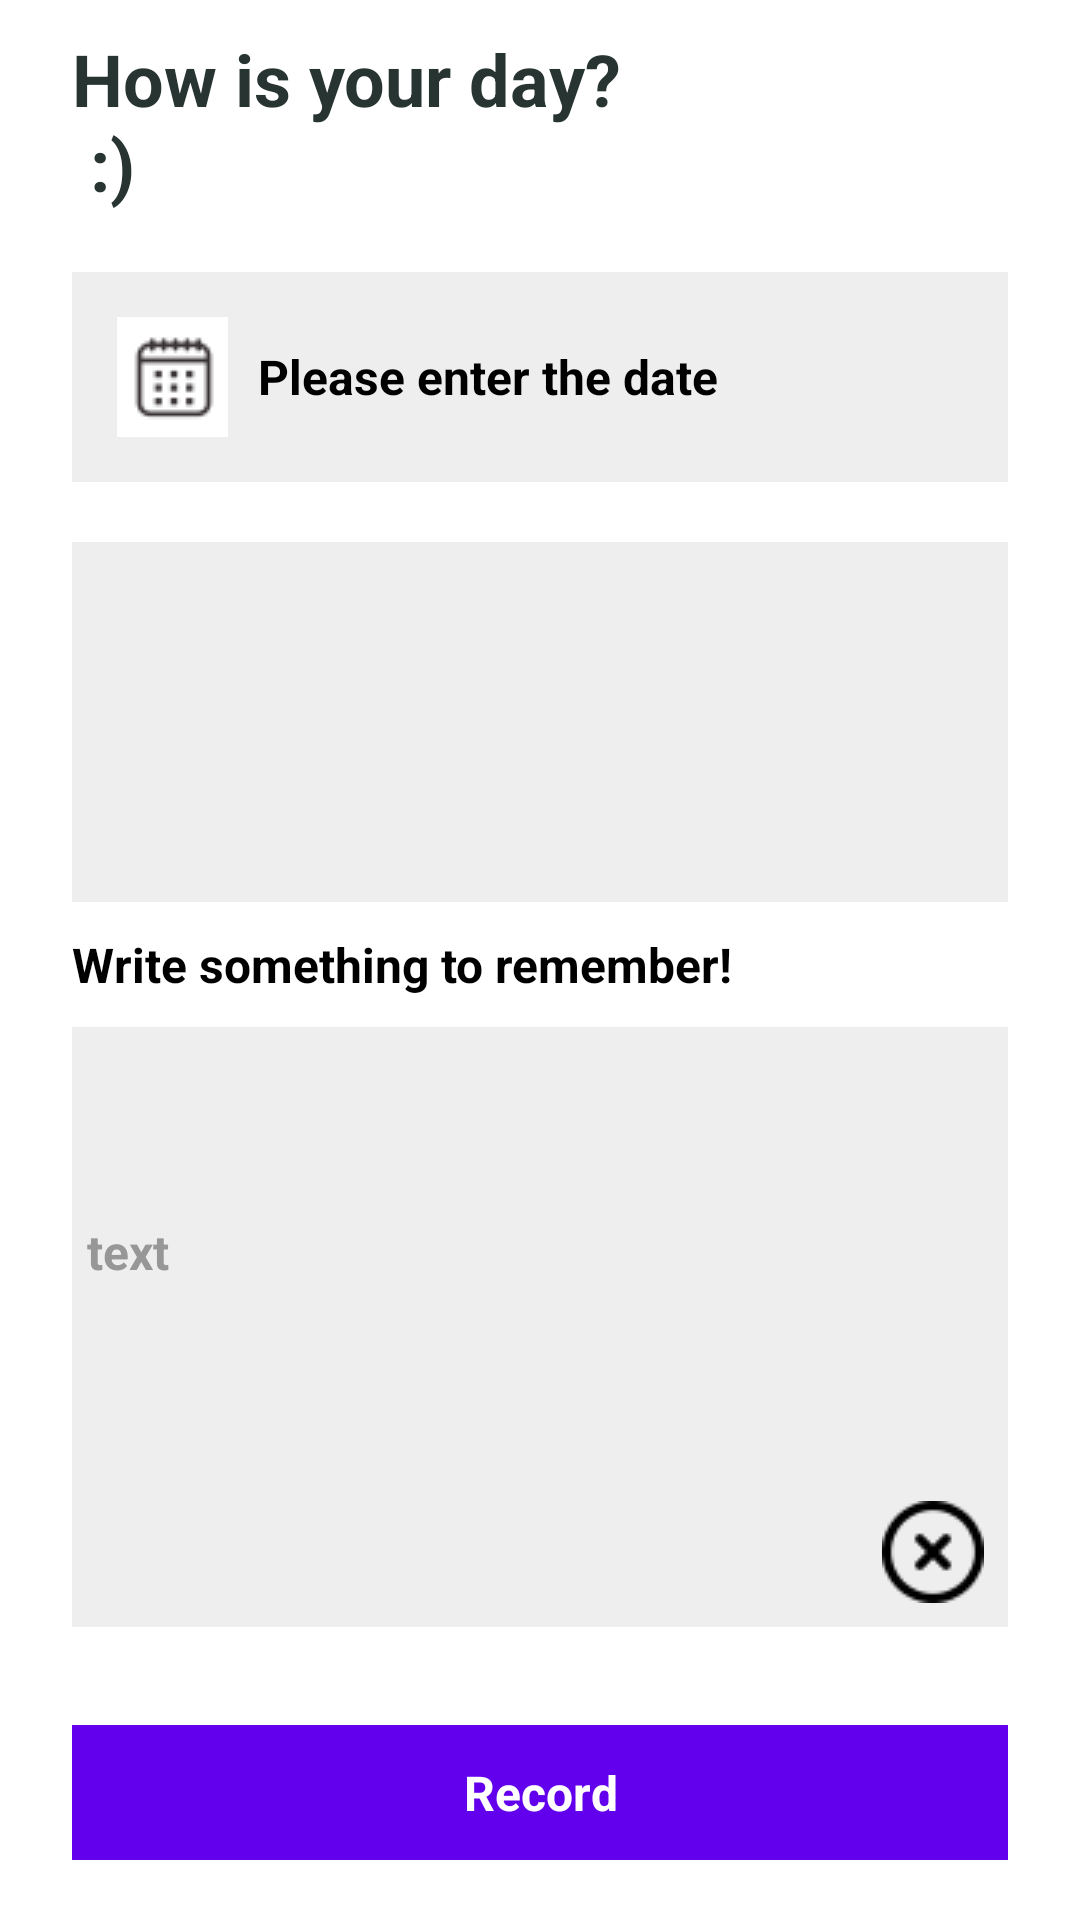

The Android layout XML behind this screen, and the referenced resources:
<!-- AndroidManifest.xml: application theme Theme.MoodAPP -->
<!-- res/layout/fragment_mood_checker.xml -->
<?xml version="1.0" encoding="utf-8"?>

<androidx.appcompat.widget.LinearLayoutCompat xmlns:android="http://schemas.android.com/apk/res/android"
    xmlns:app="http://schemas.android.com/apk/res-auto"
    android:orientation="vertical"
    android:layout_width="match_parent"
    android:layout_height="match_parent">

    <androidx.core.widget.NestedScrollView
        android:layout_width="match_parent"
        android:layout_height="match_parent"
        android:layout_weight="1"
        android:fillViewport="true"
        android:scrollbars="none"
        android:overScrollMode="never">

        <androidx.appcompat.widget.LinearLayoutCompat
            android:layout_width="match_parent"
            android:layout_height="match_parent"
            android:layout_marginStart="24dp"
            android:layout_marginEnd="24dp"
            android:orientation="vertical">
            <androidx.appcompat.widget.AppCompatTextView
                android:id="@+id/mood_name"
                android:layout_width="wrap_content"
                android:layout_height="wrap_content"
                android:layout_marginTop="10dp"
                android:text="@string/how_is_your_day_user_name"
                android:textStyle="bold"
                android:textColor="@color/_273431"
                android:textSize="24sp"/>

            <androidx.appcompat.widget.LinearLayoutCompat
                android:layout_width="match_parent"
                android:layout_height="wrap_content"
                android:orientation="vertical"
                android:layout_marginTop="20dp"
                android:background="@color/gray"
                android:padding="15dp">

                <androidx.appcompat.widget.AppCompatTextView
                    android:id="@+id/check_calendar"
                    android:layout_width="wrap_content"
                    android:layout_height="wrap_content"
                    android:drawableStart="@drawable/ca"
                    android:textStyle="bold"
                    android:textColor="@color/black"
                    android:drawablePadding="10dp"
                    android:textSize="16sp"
                    android:text="@string/please_enter_the_date"
                    android:gravity="center"/>

                <androidx.appcompat.widget.LinearLayoutCompat
                    android:id="@+id/check_date_view"
                    android:visibility="gone"
                    android:layout_width="match_parent"
                    android:layout_height="200dp"
                    android:orientation="horizontal"
                    android:layout_marginTop="15dp"
                    android:background="@color/white">

                    <com.aigestudio.wheelpicker.widgets.WheelDayPicker
                        android:id="@+id/check_day"
                        android:layout_width="match_parent"
                        android:layout_height="match_parent"
                        android:layout_weight="1"
                        android:layout_marginStart="5dp"
                        android:layout_marginEnd="5dp"
                        app:wheel_indicator="true"
                        app:wheel_indicator_color="@color/black_60"
                        app:wheel_indicator_size="3dp"
                        app:wheel_item_space="60dp"
                        app:wheel_visible_item_count="3"
                        app:wheel_item_text_size="18sp"
                        app:wheel_item_text_color="@color/_979797"
                        app:wheel_selected_item_text_color="@color/black"/>

                    <com.aigestudio.wheelpicker.widgets.WheelMonthPicker
                        android:id="@+id/check_month"
                        android:layout_width="match_parent"
                        android:layout_height="match_parent"
                        android:layout_weight="1"
                        app:wheel_indicator="true"
                        android:layout_marginStart="5dp"
                        android:layout_marginEnd="5dp"
                        app:wheel_indicator_color="@color/black_60"
                        app:wheel_indicator_size="3dp"
                        app:wheel_item_space="60dp"
                        app:wheel_visible_item_count="3"
                        app:wheel_item_text_size="18sp"
                        app:wheel_item_text_color="@color/_979797"
                        app:wheel_selected_item_text_color="@color/black"/>


                    <com.aigestudio.wheelpicker.widgets.WheelYearPicker
                        android:id="@+id/check_year"
                        android:layout_width="match_parent"
                        android:layout_height="match_parent"
                        android:layout_weight="1"
                        android:layout_marginStart="5dp"
                        android:layout_marginEnd="5dp"
                        app:wheel_indicator="true"
                        app:wheel_indicator_color="@color/black_60"
                        app:wheel_indicator_size="3dp"
                        app:wheel_item_space="60dp"
                        app:wheel_visible_item_count="3"
                        app:wheel_item_text_size="18sp"
                        app:wheel_item_text_color="@color/_979797"
                        app:wheel_selected_item_text_color="@color/black"/>

                </androidx.appcompat.widget.LinearLayoutCompat>

            </androidx.appcompat.widget.LinearLayoutCompat>

            <RelativeLayout
                android:layout_width="match_parent"
                android:background="@color/gray"
                android:layout_height="wrap_content"
                android:layout_marginTop="20dp">

                <androidx.recyclerview.widget.RecyclerView
                    android:id="@+id/recycle_mood"
                    android:overScrollMode="never"
                    android:layout_marginTop="10dp"
                    android:minHeight="100dp"
                    android:layout_marginBottom="10dp"
                    android:layout_width="match_parent"
                    android:layout_height="wrap_content"/>

            </RelativeLayout>

            <androidx.appcompat.widget.AppCompatTextView
                android:layout_width="wrap_content"
                android:layout_height="wrap_content"
                android:layout_marginTop="10dp"
                android:textStyle="bold"
                android:textSize="16sp"
                android:textColor="@color/black"
                android:text="@string/write_something_to_remember"/>

            <androidx.appcompat.widget.LinearLayoutCompat
                android:layout_width="match_parent"
                android:layout_height="wrap_content"
                android:layout_marginTop="10dp"
                android:background="@color/gray"
                android:orientation="vertical">

                <EditText
                    android:id="@+id/mood_content"
                    android:layout_weight="1"
                    android:layout_width="match_parent"
                    android:layout_height="wrap_content"
                    android:padding="5dp"
                    android:background="@color/transparent"
                    android:minHeight="150dp"
                    android:textColor="@color/black"
                    android:textSize="16sp"
                    android:textStyle="bold"
                    android:textColorHint="@color/_979797"
                    android:hint="@string/text"/>

                <androidx.appcompat.widget.AppCompatImageView
                    android:id="@+id/check_delete"
                    android:layout_width="50dp"
                    android:layout_height="50dp"
                    android:layout_gravity="end"
                    android:scaleType="centerInside"
                    android:src="@drawable/no_icon3"/>
            </androidx.appcompat.widget.LinearLayoutCompat>



        </androidx.appcompat.widget.LinearLayoutCompat>

    </androidx.core.widget.NestedScrollView>

    <androidx.appcompat.widget.AppCompatTextView
        android:id="@+id/mood_record"
        android:layout_width="match_parent"
        android:layout_height="45dp"
        android:layout_marginStart="24dp"
        android:layout_marginEnd="24dp"
        android:layout_marginBottom="20dp"
        android:layout_marginTop="10dp"
        android:background="@color/purple_500"
        android:gravity="center"
        android:textColor="@color/white"
        android:textStyle="bold"
        android:textSize="16sp"
        android:text="@string/record"/>

</androidx.appcompat.widget.LinearLayoutCompat>
<!-- resources referenced by this layout -->
<resources>
  <color name="_273431">#273431</color>
  <color name="_979797">#979797</color>
  <color name="black">#FF000000</color>
  <color name="black_60">#99000000</color>
  <color name="gray">#eeeeee</color>
  <color name="purple_500">#FF6200EE</color>
  <color name="transparent">#00000000</color>
  <color name="white">#FFFFFFFF</color>
  <!-- drawable ca: png bitmap (drawable, 1103 bytes) -->
  <!-- drawable no_icon3: png bitmap (drawable, 893 bytes) -->
  <string name="how_is_your_day_user_name">How is your day?\n :)</string>
  <string name="please_enter_the_date">Please enter the date</string>
  <string name="record">Record</string>
  <string name="text">text</string>
  <string name="write_something_to_remember">Write something to remember!</string>
  <style name="Theme.MoodAPP" parent="Theme.MaterialComponents.DayNight.DarkActionBar">
          
          <item name="colorPrimary">@color/purple_500</item>
          <item name="colorPrimaryVariant">@color/purple_700</item>
          <item name="colorOnPrimary">@color/white</item>
          
          <item name="colorSecondary">@color/teal_200</item>
          <item name="colorSecondaryVariant">@color/teal_700</item>
          <item name="colorOnSecondary">@color/black</item>
          
          <item name="android:statusBarColor">?attr/colorPrimaryVariant</item>
          
      </style>
  <color name="purple_700">#FF3700B3</color>
  <color name="teal_200">#FF03DAC5</color>
  <color name="teal_700">#FF018786</color>
</resources>
